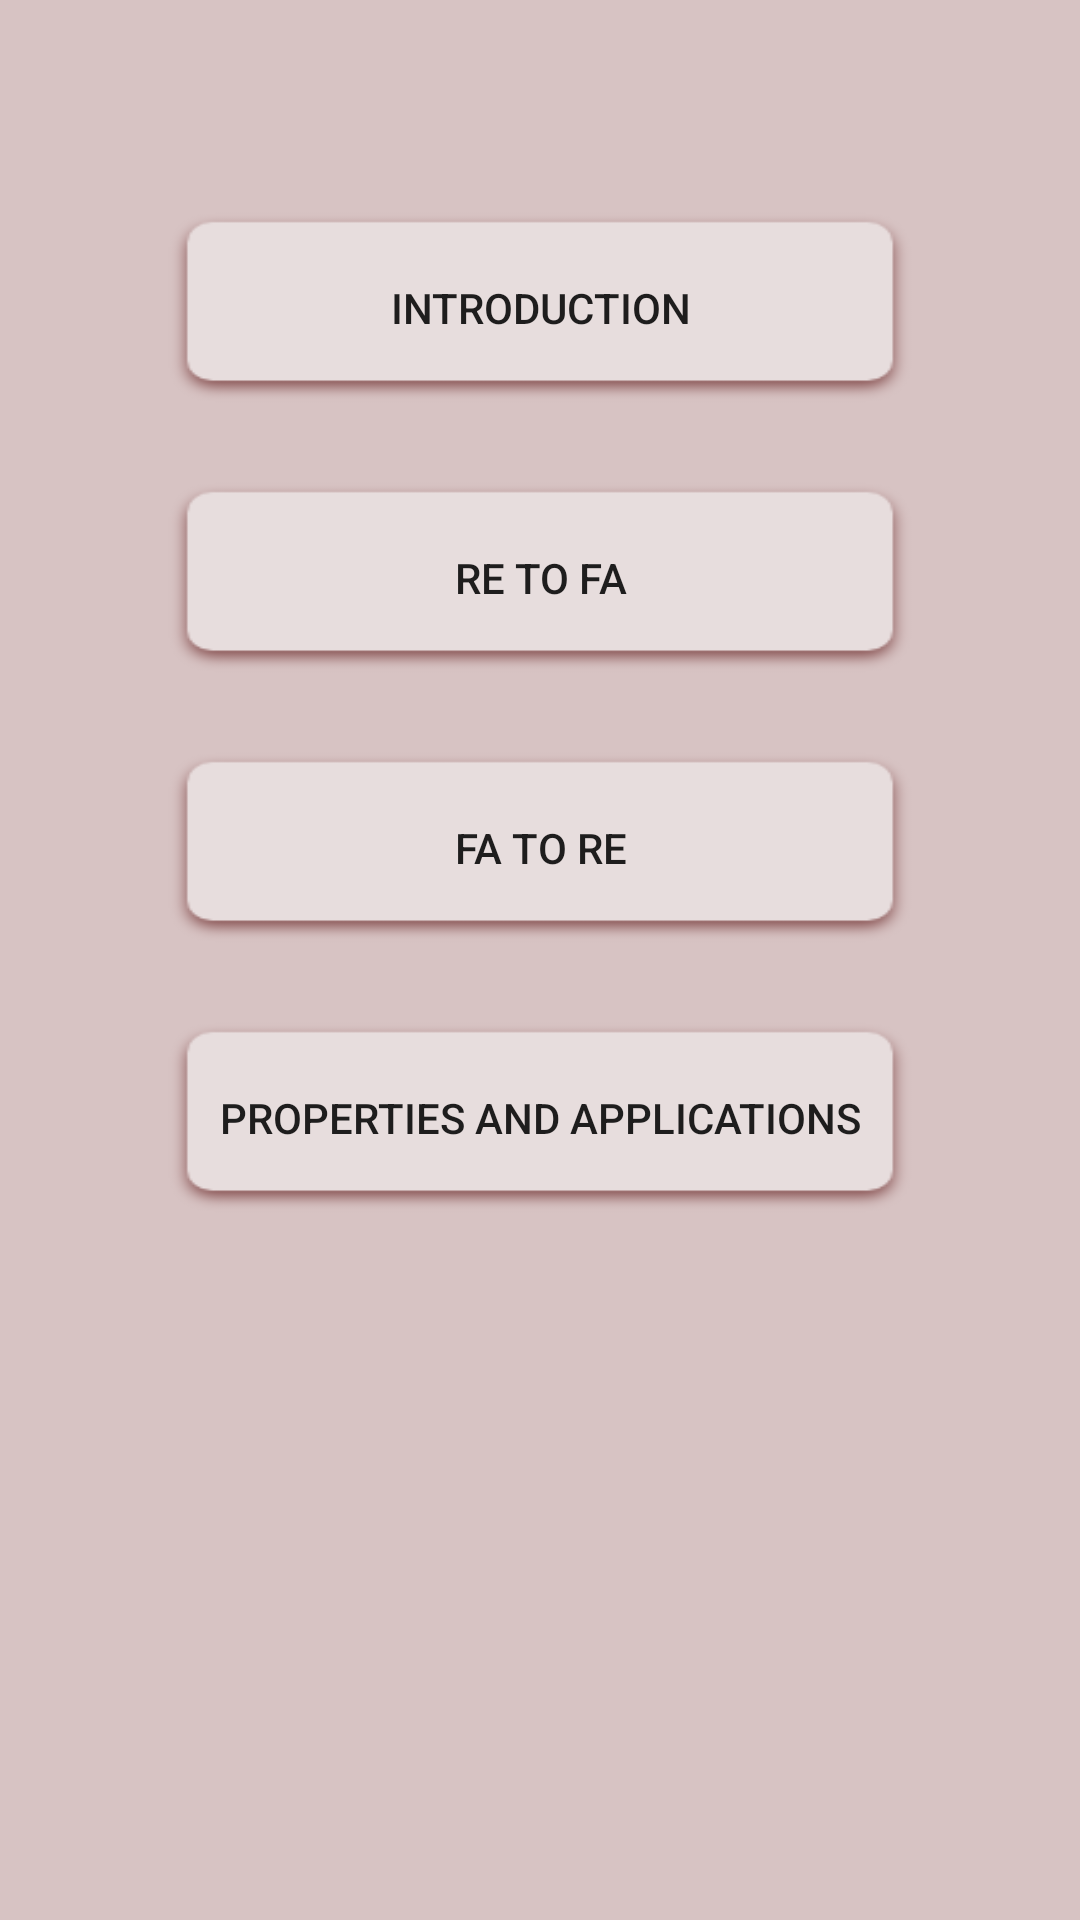

Android layout source for this screen:
<!-- AndroidManifest.xml: application theme AppTheme -->
<!-- res/layout/activity_topic_three_study_mat.xml -->
<?xml version="1.0" encoding="utf-8"?>
<androidx.constraintlayout.widget.ConstraintLayout xmlns:android="http://schemas.android.com/apk/res/android"
    xmlns:app="http://schemas.android.com/apk/res-auto"
    xmlns:tools="http://schemas.android.com/tools"
    android:layout_width="match_parent"
    android:layout_height="match_parent"
    tools:context=".TopicThreeStudyMat">



    <ScrollView
        android:layout_width="match_parent"
        android:layout_height="match_parent"
        tools:context=".MainActivity"
        android:background="#D7C3C3">

        <LinearLayout
            android:layout_width="match_parent"
            android:layout_height="wrap_content"
            android:orientation="vertical">

            <Button
                android:id="@+id/Introduction"
                android:layout_width="250dp"
                android:layout_height="65dp"
                android:layout_gravity="center"
                android:layout_marginTop="70dp"
                android:layout_marginBottom="5dp"
                android:background="@drawable/custom_middle_button"
                android:text="INTRODUCTION"
                android:onClick="Introduction"
                />

            <Button
                android:id="@+id/RETOFA"
                android:text="RE TO FA"
                android:layout_width="250dp"
                android:layout_height="65dp"
                android:layout_gravity="center"
                android:layout_marginTop="20dp"
                android:background="@drawable/custom_middle_button"
                android:layout_marginBottom="5dp"
                android:onClick="RE_TO_FA"
                />

            <Button
                android:layout_width="250dp"
                android:layout_height="65dp"
                android:layout_gravity="center"
                android:layout_marginTop="20dp"
                android:background="@drawable/custom_middle_button"
                android:layout_marginBottom="5dp"
                android:text="FA TO RE"
                android:onClick="FA_TO_RE"/>

            <Button
                android:layout_width="250dp"
                android:layout_height="65dp"
                android:layout_gravity="center"
                android:layout_marginTop="20dp"
                android:background="@drawable/custom_middle_button"
                android:layout_marginBottom="5dp"
                android:text="Properties and applications"
                android:onClick="Properties_and_applications"/>

        </LinearLayout>
    </ScrollView>
</androidx.constraintlayout.widget.ConstraintLayout>
<!-- resources referenced by this layout -->
<resources>
  <!-- drawable custom_middle_button (drawable) -->
  <?xml version="1.0" encoding="utf-8"?>
  <selector xmlns:android="http://schemas.android.com/apk/res/android">
      <item android:drawable="@drawable/middle2" android:state_pressed="true" />
      <item android:drawable="@drawable/middle1">
  
      </item>
  </selector>
  <style name="AppTheme" parent="Theme.AppCompat.Light.DarkActionBar">
          
          <item name="colorPrimary">@color/navbar</item>
          <item name="colorPrimaryDark">@color/colorPrimaryDark</item>
          <item name="colorAccent">@color/colorAccent</item>
  
      </style>
  <!-- drawable middle2: png bitmap (drawable, 3870 bytes) -->
  <!-- drawable middle1: png bitmap (drawable, 3367 bytes) -->
  <color name="navbar">#663636</color>
  <color name="colorPrimaryDark">#3700B3</color>
  <color name="colorAccent">#03DAC5</color>
</resources>
